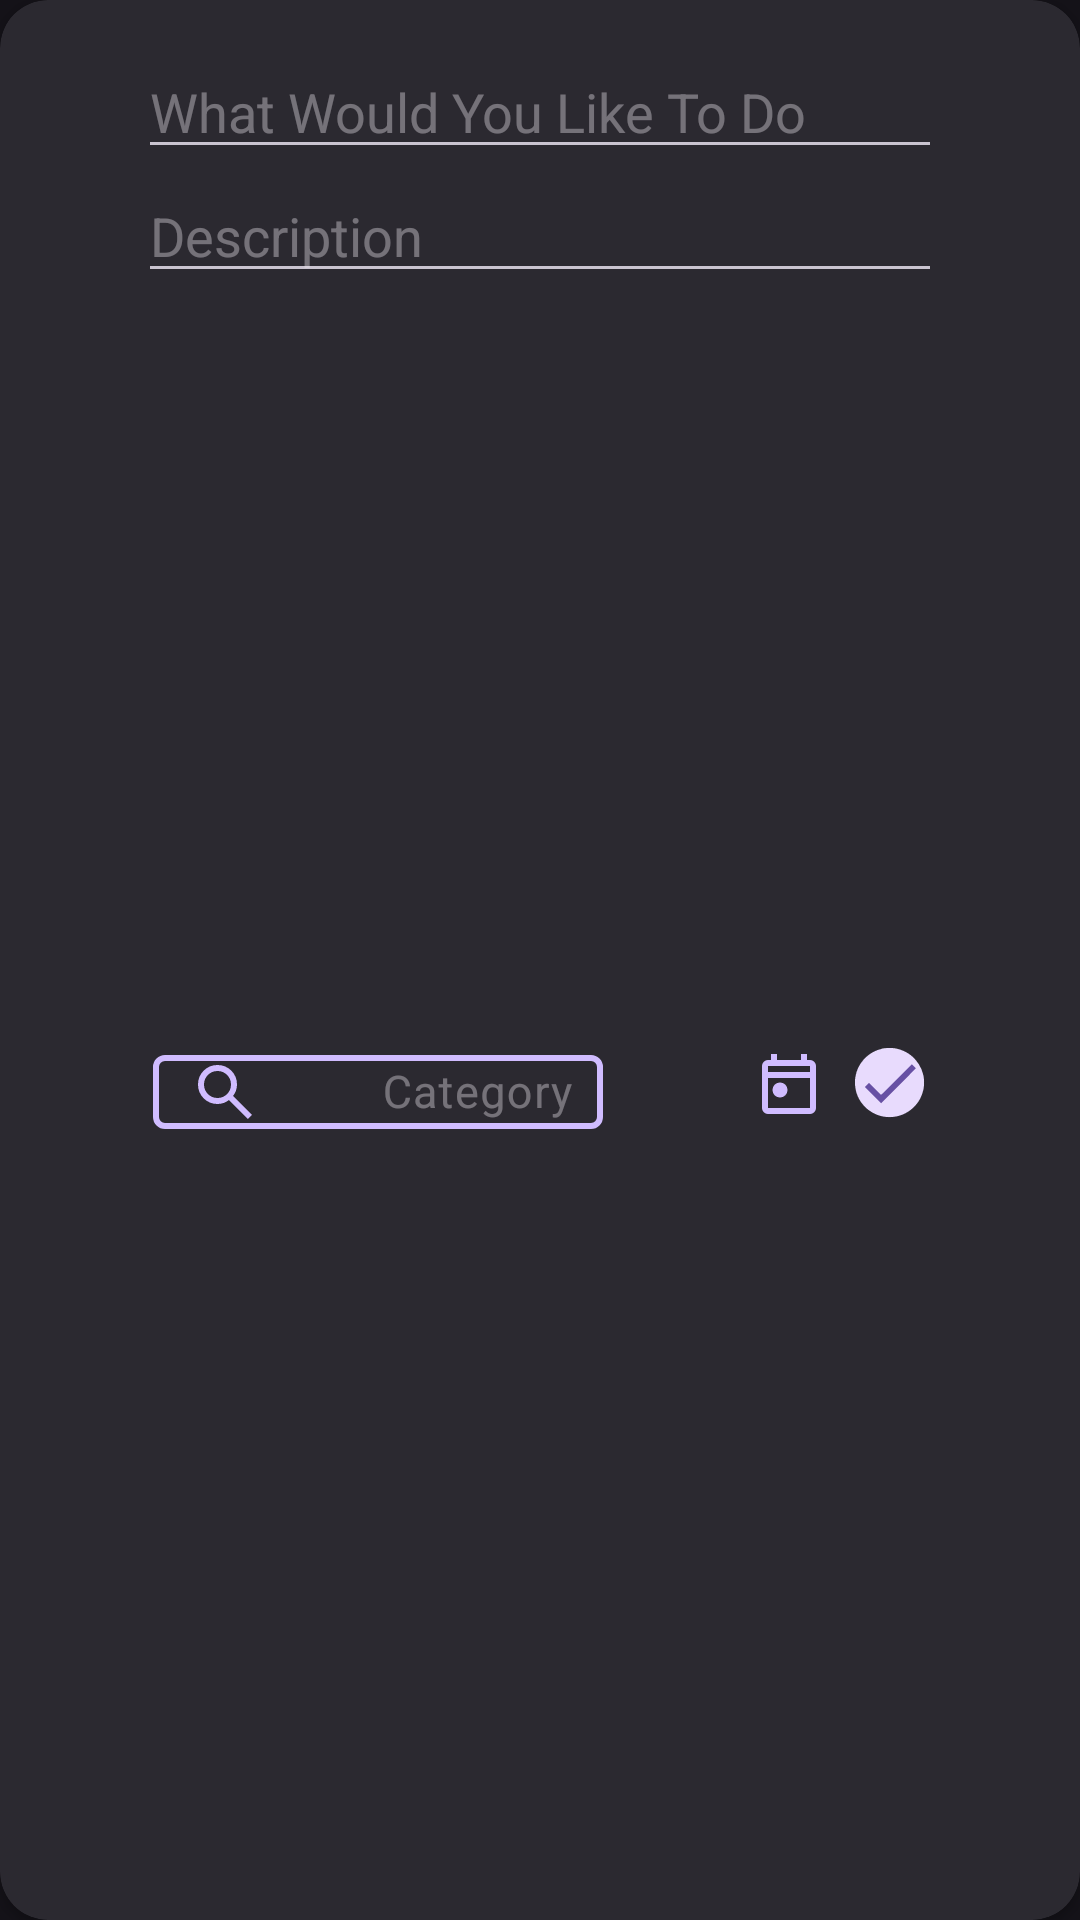

Reconstruct the res/layout file that produces this screen, plus the resources it refers to.
<!-- AndroidManifest.xml: application theme Theme.TickTick -->
<!-- res/layout/create_task_dialog.xml -->
<?xml version="1.0" encoding="utf-8"?>
<androidx.cardview.widget.CardView xmlns:android="http://schemas.android.com/apk/res/android"
    xmlns:app="http://schemas.android.com/apk/res-auto"
    android:id="@+id/cViewCrtTaskDialog"
    android:layout_width="wrap_content"
    android:layout_height="wrap_content"
    android:layout_gravity="center_horizontal"
    app:cardBackgroundColor="@color/dialog_box_bg_color"
    app:cardCornerRadius="16dp">

    <LinearLayout
        android:id="@+id/linearLayoutCrtTaskDialog"
        android:layout_width="268dp"
        android:layout_height="match_parent"
        android:layout_gravity="center_horizontal"
        android:layout_margin="15dp"
        android:orientation="vertical">

        <EditText
            android:id="@+id/activityTextView"
            android:layout_width="268dp"
            android:layout_height="wrap_content"
            android:ems="10"
            android:hint="@string/tv_create_task_activity"
            android:inputType="text"
            android:textColorHint="#66E6E0E9" />

        <EditText
            android:id="@+id/mLineDescTextView"
            android:layout_width="268dp"
            android:layout_height="wrap_content"
            android:ems="10"
            android:gravity="top"
            android:hint="@string/tv_create_task_description"
            android:inputType="textMultiLine"
            android:textColorHint="#66E6E0E9" />

        <LinearLayout
            android:layout_width="match_parent"
            android:layout_height="match_parent"
            android:orientation="horizontal"
            android:padding="5dp">

            <com.google.android.material.textfield.TextInputLayout
                android:id="@+id/categoryTV"
                android:layout_width="150dp"
                android:layout_height="30dp"
                android:layout_gravity="center_vertical"
                android:textColorHint="#66E6E0E9"
                app:boxStrokeColor="@color/selector"
                app:boxStrokeWidth="2dp"
                app:hintTextColor="@color/text_hint_color"
                app:startIconDrawable="@drawable/search"
                app:startIconTint="@color/icon_color">

                <com.google.android.material.textfield.TextInputEditText
                    android:layout_width="match_parent"
                    android:layout_height="match_parent"
                    android:gravity="right|center_vertical"
                    android:hint="@string/tv_create_task_category"
                    android:padding="10dp"
                    android:textColorHint="@color/text_hint_color"
                    android:textSize="15dp" />
            </com.google.android.material.textfield.TextInputLayout>

            <View
                android:id="@+id/view"
                android:layout_width="0dp"
                android:layout_height="0dp"
                android:layout_weight="1" />

            <ImageView
                android:id="@+id/calendarBtn"
                android:layout_width="wrap_content"
                android:layout_height="wrap_content"
                android:layout_gravity="center_vertical"
                android:layout_marginLeft="10dp"
                android:src="@tools:sample/avatars"
                app:srcCompat="@drawable/calendar" />

            <ImageView
                android:id="@+id/okBtn"
                android:layout_width="24dp"
                android:layout_height="24dp"
                android:layout_gravity="center_vertical"
                android:layout_marginLeft="10dp"
                android:src="@tools:sample/avatars"
                app:srcCompat="@drawable/ok_btn" />

        </LinearLayout>

    </LinearLayout>

</androidx.cardview.widget.CardView>
<!-- resources referenced by this layout -->
<resources>
  <color name="dialog_box_bg_color">#2B2930</color>
  <color name="icon_color">#D0BCFF</color>
  <color name="text_hint_color">#E6E0E9</color>
  <!-- drawable calendar (drawable) -->
  <vector xmlns:android="http://schemas.android.com/apk/res/android"
      android:width="24dp"
      android:height="24dp"
      android:viewportWidth="960"
      android:viewportHeight="960"
      android:tint="@color/icon_color">
    <path
        android:fillColor="@color/icon_color"
        android:pathData="M360,660Q318,660 289,631Q260,602 260,560Q260,518 289,489Q318,460 360,460Q402,460 431,489Q460,518 460,560Q460,602 431,631Q402,660 360,660ZM200,880Q167,880 143.5,856.5Q120,833 120,800L120,240Q120,207 143.5,183.5Q167,160 200,160L240,160L240,80L320,80L320,160L640,160L640,80L720,80L720,160L760,160Q793,160 816.5,183.5Q840,207 840,240L840,800Q840,833 816.5,856.5Q793,880 760,880L200,880ZM200,800L760,800Q760,800 760,800Q760,800 760,800L760,400L200,400L200,800Q200,800 200,800Q200,800 200,800ZM200,320L760,320L760,240Q760,240 760,240Q760,240 760,240L200,240Q200,240 200,240Q200,240 200,240L200,320ZM200,320L200,240Q200,240 200,240Q200,240 200,240L200,240Q200,240 200,240Q200,240 200,240L200,320L200,320Z"/>
  </vector>
  <!-- drawable ok_btn: vector/xml drawable (drawable, 62857 chars, omitted) -->
  <!-- drawable search (drawable) -->
  <vector xmlns:android="http://schemas.android.com/apk/res/android"
      android:width="24dp"
      android:height="24dp"
      android:viewportWidth="960"
      android:viewportHeight="960"
      android:tint="@color/icon_color">
    <path
        android:fillColor="@android:color/white"
        android:pathData="M784,840L532,588Q502,612 463,626Q424,640 380,640Q271,640 195.5,564.5Q120,489 120,380Q120,271 195.5,195.5Q271,120 380,120Q489,120 564.5,195.5Q640,271 640,380Q640,424 626,463Q612,502 588,532L840,784L784,840ZM380,560Q455,560 507.5,507.5Q560,455 560,380Q560,305 507.5,252.5Q455,200 380,200Q305,200 252.5,252.5Q200,305 200,380Q200,455 252.5,507.5Q305,560 380,560Z"/>
  </vector>
  <string name="tv_create_task_activity">What Would You Like To Do</string>
  <string name="tv_create_task_category">Category</string>
  <string name="tv_create_task_description">Description</string>
  <style name="Theme.TickTick" parent="Base.Theme.TickTick" />
  <style name="Base.Theme.TickTick" parent="Theme.Material3.Dark.NoActionBar">
          <item name="background">@color/background_color</item>
      </style>
  <color name="background_color">#1D1B20</color>
</resources>
